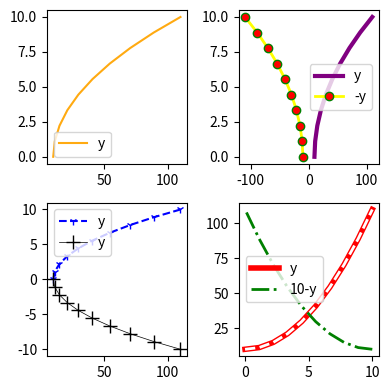

Generate this figure with matplotlib: (Note: this script raises an exception after producing the figure.)
import matplotlib.pyplot as plt
import numpy as np


range_v = np.linspace(0, 10, 10)
values = range_v ** 2 + 10

fig, axes = plt.subplots(nrows=2, ncols=2, figsize=(4, 4))

axes[0][0].plot(values, range_v, color='#FFAA11', label='y')
axes[0][1].plot(values, range_v, color='purple', linewidth=3, label='y')
axes[0][1].plot(-values, range_v, color='yellow', linewidth=2, label='-y', marker='o',
                markerfacecolor='red', markeredgewidth=1, markeredgecolor='green')
axes[1][0].plot(values, range_v, marker='1', color='blue', ls='dashed', label='y')
axes[1][0].plot(values, -range_v, marker='+', color='black', ls='-', label='y', lw=0.5, markersize=10)
axes[1][1].plot(range_v, values, color='red', lw=4, label='y')
axes[1][1].plot(range_v, values, color='#FFFFFF', lw=2, linestyle='--')
axes[1][1].plot(10 - range_v, values, color='green', lw=2, linestyle='-.', label='10-y')

axes[0][0].set_xlim()

for axes_col in axes:
    for axe in axes_col:
        axe.legend(loc=np.random.randint(0, 9))

plt.tight_layout()
plt.show()

fig.savefig('plots/image_customisation.png')
